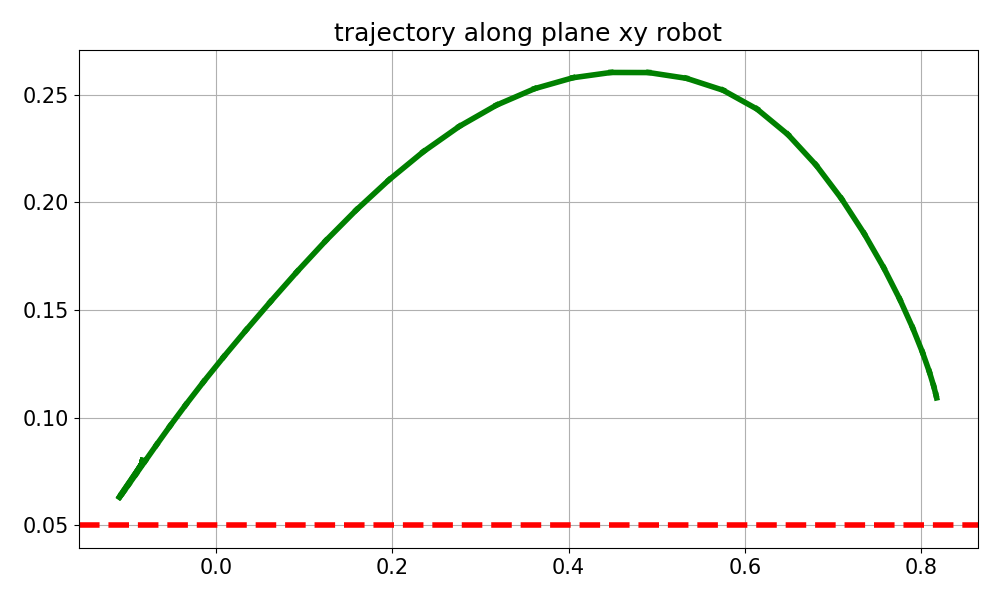

The table this chart was drawn from, first rows:
time_step, computation_time, tracking_error, tracking_error_mean, Y_trajectory, X_trajectory, status_step, velocity_result, dq_history
0, 0.07707, [-0.92 -0.01 -0.59], 1.093, 0.1091, 0.8173, Maximum_Iterations_Exceeded, 0.0, [0. 0. 0. 0. 0. 0.]
1, 0.04838, [-0.92 -0.01 -0.59], 1.091, 0.1105, 0.8165, Maximum_Iterations_Exceeded, 3.25, [ 0.34 -0.51  2.91 -1.25  0.16 -0.33]
2, 0.0572, [-0.91 -0.01 -0.58], 1.083, 0.1146, 0.8139, Maximum_Iterations_Exceeded, 5.205, [ 0.67 -0.66  4.76 -1.82  0.26 -0.44]
3, 0.05317, [-0.91 -0.02 -0.56], 1.07, 0.1213, 0.809, Maximum_Iterations_Exceeded, 6.129, [ 0.98 -0.5   5.72 -1.83  0.3  -0.45]
4, 0.05038, [-0.9  -0.03 -0.54], 1.053, 0.1304, 0.8012, Maximum_Iterations_Exceeded, 6.542, [ 1.31 -0.17  6.21 -1.51  0.29 -0.42]
5, 0.0518, [-0.89 -0.04 -0.52], 1.032, 0.1417, 0.7901, Maximum_Iterations_Exceeded, 6.37, [ 1.62  0.38  6.07 -0.87  0.31 -0.35]
6, 0.05002, [-0.88 -0.05 -0.49], 1.007, 0.1549, 0.7756, Maximum_Iterations_Exceeded, 6.379, [ 1.91  0.92  5.99 -0.35  0.31 -0.28]
7, 0.05601, [-0.86 -0.07 -0.46], 0.977, 0.1696, 0.7573, Maximum_Iterations_Exceeded, 6.416, [ 2.2   1.51  5.82  0.05  0.31 -0.22]
8, 0.05621, [-0.84 -0.09 -0.43], 0.9434, 0.1854, 0.7352, Maximum_Iterations_Exceeded, 6.372, [ 2.47  2.21  5.43  0.29  0.3  -0.18]
9, 0.04622, [-0.81 -0.1  -0.4 ], 0.9065, 0.2016, 0.7095, Maximum_Iterations_Exceeded, 6.25, [ 2.68  3.02  4.75  0.36  0.28 -0.15]
10, 0.05478, [-0.78 -0.12 -0.36], 0.8666, 0.2174, 0.6805, Maximum_Iterations_Exceeded, 6.18, [ 2.79  3.91  3.86  0.35  0.24 -0.12]
11, 0.0521, [-0.75 -0.13 -0.32], 0.8241, 0.2315, 0.6486, Maximum_Iterations_Exceeded, 6.303, [ 2.8   4.82  2.9   0.35  0.2  -0.1 ]
12, 0.05854, [-0.71 -0.14 -0.28], 0.7791, 0.2434, 0.6136, Maximum_Iterations_Exceeded, 6.648, [ 2.75  5.67  2.08  0.35  0.16 -0.09]
13, 0.04889, [-0.68 -0.15 -0.24], 0.7311, 0.2522, 0.5751, Maximum_Iterations_Exceeded, 7.024, [ 2.66  6.25  1.76  0.28  0.13 -0.07]
14, 0.05939, [-0.63 -0.16 -0.2 ], 0.6814, 0.2577, 0.5336, Maximum_Iterations_Exceeded, 6.974, [ 2.57  6.27  1.62  0.36  0.11 -0.05]
15, 0.04782, [-0.59 -0.16 -0.16], 0.6323, 0.2603, 0.4909, Maximum_Iterations_Exceeded, 6.858, [ 2.48  6.27  1.13  0.5   0.09 -0.03]
16, 0.06203, [-0.55 -0.16 -0.12], 0.5843, 0.2604, 0.448, Maximum_Iterations_Exceeded, 6.784, [ 2.38  6.29  0.71  0.49  0.07 -0.02]
17, 0.04686, [-0.51 -0.16 -0.09], 0.5374, 0.258, 0.4051, Maximum_Iterations_Exceeded, 6.714, [ 2.31  6.27  0.4   0.46  0.06 -0.01]
18, 0.06232, [-0.46 -0.15 -0.07], 0.4907, 0.2529, 0.3617, Maximum_Iterations_Exceeded, 6.683, [ 2.19  6.3   0.37  0.24  0.04 -0.02]
19, 0.04627, [-0.42 -0.15 -0.04], 0.4446, 0.2452, 0.3184, Maximum_Iterations_Exceeded, 6.57, [ 2.01  6.25  0.05  0.21  0.02 -0.02]
20, 0.05357, [-0.38 -0.14 -0.02], 0.4001, 0.2353, 0.2761, Maximum_Iterations_Exceeded, 6.303, [ 1.77  6.05 -0.02  0.14  0.01 -0.02]
21, 0.04651, [-0.34 -0.12  0.  ], 0.3574, 0.2236, 0.2354, Maximum_Iterations_Exceeded, 5.983, [ 1.53  5.78 -0.03  0.14 -0.   -0.02]
22, 0.05599, [-0.3  -0.11  0.02], 0.3169, 0.2105, 0.1965, Maximum_Iterations_Exceeded, 5.65, [ 1.31  5.49 -0.03  0.18 -0.   -0.02]
23, 0.0539, [-0.26 -0.1   0.03], 0.2786, 0.1966, 0.1595, Maximum_Iterations_Exceeded, 5.316, [ 1.11  5.19 -0.03  0.24 -0.   -0.01]
24, 0.05518, [-0.22 -0.08  0.04], 0.2428, 0.1822, 0.1247, Maximum_Iterations_Exceeded, 4.984, [ 0.93  4.89 -0.03  0.31 -0.   -0.01]
25, 0.04749, [-0.19 -0.07  0.05], 0.2097, 0.1678, 0.09217, Maximum_Iterations_Exceeded, 4.653, [ 0.75  4.58 -0.03  0.37 -0.   -0.  ]
26, 0.05712, [-0.16 -0.05  0.06], 0.1795, 0.1538, 0.06203, Maximum_Iterations_Exceeded, 4.436, [ 0.73  4.33 -0.29  0.56 -0.01  0.01]
27, 0.0482, [-0.13 -0.04  0.06], 0.1524, 0.1406, 0.03431, Maximum_Iterations_Exceeded, 4.121, [ 0.86  3.96 -0.26  0.72 -0.02  0.03]
28, 0.05427, [-0.11 -0.03  0.06], 0.1286, 0.1282, 0.008951, Maximum_Iterations_Exceeded, 3.808, [ 0.98  3.57 -0.22  0.88 -0.04  0.04]
29, 0.05001, [-0.09 -0.02  0.06], 0.1083, 0.1166, -0.0139, Maximum_Iterations_Exceeded, 3.494, [ 1.01  3.19 -0.17  1.   -0.05  0.04]
30, 0.05442, [-0.07 -0.01  0.06], 0.09181, 0.1059, -0.03416, Maximum_Iterations_Exceeded, 3.156, [ 0.91  2.82 -0.13  1.08 -0.04  0.05]
31, 0.04691, [-0.05  0.    0.06], 0.07955, 0.09609, -0.05182, Maximum_Iterations_Exceeded, 2.798, [ 0.75  2.46 -0.07  1.1  -0.03  0.05]
32, 0.05047, [-0.03  0.01  0.06], 0.07136, 0.08737, -0.06707, Maximum_Iterations_Exceeded, 2.293, [0.47 2.05 0.17 0.9  0.   0.03]
33, 0.05041, [-0.02  0.02  0.06], 0.06686, 0.07984, -0.07998, Maximum_Iterations_Exceeded, 1.914, [0.26 1.71 0.19 0.79 0.01 0.03]
34, 0.06422, [-0.01  0.03  0.06], 0.06529, 0.07368, -0.0905, Maximum_Iterations_Exceeded, 1.577, [0.11 1.39 0.14 0.72 0.01 0.02]
35, 0.04634, [-0.    0.03  0.06], 0.06544, 0.06892, -0.09865, Maximum_Iterations_Exceeded, 1.237, [-0.02  1.06  0.11  0.63  0.01  0.01]
36, 0.04942, [0.   0.03 0.06], 0.06623, 0.06559, -0.1044, Maximum_Iterations_Exceeded, 0.9562, [-0.08  0.74  0.02  0.6   0.01  0.01]
37, 0.04642, [0.01 0.04 0.06], 0.06689, 0.06364, -0.1079, Maximum_Iterations_Exceeded, 0.7053, [-0.11  0.42 -0.04  0.56  0.    0.01]
38, 0.0513, [0.01 0.04 0.06], 0.06696, 0.06302, -0.1092, Maximum_Iterations_Exceeded, 0.5232, [-0.16  0.09 -0.06  0.49  0.    0.01]
39, 0.04563, [0.01 0.04 0.05], 0.06636, 0.0636, -0.1084, Maximum_Iterations_Exceeded, 0.5422, [-0.17 -0.18 -0.13  0.47  0.    0.  ]
40, 0.05006, [0.01 0.03 0.05], 0.06532, 0.0651, -0.106, Maximum_Iterations_Exceeded, 0.6118, [-0.18 -0.36 -0.15  0.43  0.    0.  ]
41, 0.04868, [0.   0.03 0.06], 0.06421, 0.06705, -0.1027, Maximum_Iterations_Exceeded, 0.6223, [-0.17 -0.42 -0.14  0.4   0.    0.  ]
42, 0.05613, [-0.    0.03  0.06], 0.06329, 0.069, -0.09949, Maximum_Iterations_Exceeded, 0.5795, [-0.15 -0.4  -0.12  0.38  0.    0.  ]
43, 0.04788, [-0.    0.03  0.06], 0.06261, 0.07074, -0.09659, Maximum_Iterations_Exceeded, 0.5222, [-0.14 -0.34 -0.09  0.36  0.   -0.  ]
44, 0.05083, [-0.01  0.03  0.06], 0.06211, 0.0722, -0.09414, Maximum_Iterations_Exceeded, 0.47, [-0.13 -0.28 -0.07  0.35  0.   -0.  ]
45, 0.04599, [-0.01  0.03  0.06], 0.06173, 0.07339, -0.09213, Maximum_Iterations_Exceeded, 0.4288, [-0.12 -0.23 -0.05  0.34  0.   -0.  ]
46, 0.05807, [-0.01  0.03  0.06], 0.06142, 0.07437, -0.09049, Maximum_Iterations_Exceeded, 0.3984, [-0.11 -0.18 -0.03  0.33  0.   -0.  ]
47, 0.04837, [-0.01  0.02  0.05], 0.06116, 0.07517, -0.08916, Maximum_Iterations_Exceeded, 0.3763, [-0.1  -0.15 -0.02  0.33 -0.   -0.  ]
48, 0.06279, [-0.01  0.02  0.05], 0.06091, 0.07582, -0.08808, Maximum_Iterations_Exceeded, 0.3602, [-0.09 -0.12 -0.01  0.33 -0.   -0.  ]
49, 0.05386, [-0.01  0.02  0.05], 0.06067, 0.07635, -0.0872, Maximum_Iterations_Exceeded, 0.3483, [-0.09 -0.09 -0.01  0.32 -0.   -0.  ]
50, 0.059, [-0.01  0.02  0.05], 0.06044, 0.07679, -0.08648, Maximum_Iterations_Exceeded, 0.3393, [-0.09 -0.07 -0.    0.32 -0.   -0.  ]
51, 0.04805, [-0.01  0.02  0.05], 0.06021, 0.07715, -0.0859, Maximum_Iterations_Exceeded, 0.3323, [-0.08 -0.06  0.    0.32 -0.   -0.  ]
52, 0.05441, [-0.01  0.02  0.05], 0.05998, 0.07745, -0.08542, Maximum_Iterations_Exceeded, 0.3267, [-0.08 -0.04  0.    0.31 -0.   -0.  ]
53, 0.047, [-0.01  0.02  0.05], 0.05975, 0.0777, -0.08502, Maximum_Iterations_Exceeded, 0.3221, [-0.08 -0.03  0.    0.31 -0.   -0.  ]
54, 0.05562, [-0.02  0.02  0.05], 0.05951, 0.07791, -0.0847, Maximum_Iterations_Exceeded, 0.3182, [-0.08 -0.02  0.    0.31 -0.   -0.  ]
55, 0.05418, [-0.02  0.02  0.05], 0.05928, 0.07809, -0.08444, Maximum_Iterations_Exceeded, 0.3148, [-0.07 -0.01  0.    0.31 -0.   -0.  ]
56, 0.06081, [-0.02  0.02  0.05], 0.05904, 0.07824, -0.08422, Maximum_Iterations_Exceeded, 0.3117, [-0.07 -0.01  0.    0.3  -0.   -0.  ]
57, 0.04748, [-0.02  0.02  0.05], 0.05881, 0.07837, -0.08404, Maximum_Iterations_Exceeded, 0.3089, [-0.07 -0.    0.    0.3  -0.   -0.  ]
58, 0.05395, [-0.02  0.02  0.05], 0.05857, 0.07848, -0.08389, Maximum_Iterations_Exceeded, 0.3063, [-0.07  0.    0.    0.3  -0.   -0.  ]
59, 0.04979, [-0.02  0.02  0.05], 0.05834, 0.07857, -0.08377, Maximum_Iterations_Exceeded, 0.3038, [-0.07  0.01  0.    0.3  -0.   -0.  ]
... 40 more rows
